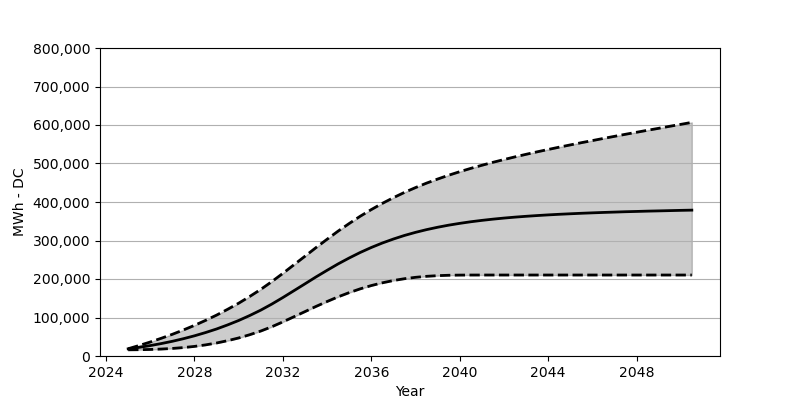

Values plotted in this chart, from the file beside it:
Date, Low, Base, High
2025-01, 16071, 18566, 18886
2025-07, 16370, 22473, 27308
2026-01, 16989, 27071, 36338
2026-07, 18030, 32266, 46018
2027-01, 19628, 38215, 56389
2027-07, 21844, 44864, 67533
2028-01, 24916, 52410, 79542
2028-07, 28834, 60842, 92418
2029-01, 33802, 70203, 106252
2029-07, 39782, 80707, 121221
2030-01, 46874, 92274, 137189
2030-07, 55224, 105057, 154508
2031-01, 64894, 119190, 173084
2031-07, 75934, 134756, 193104
2032-01, 88655, 151889, 214680
2032-07, 101923, 169579, 236885
2033-01, 115407, 187527, 259265
2033-07, 128736, 205361, 281574
2034-01, 141581, 222638, 303325
2034-07, 153652, 239174, 324334
2035-01, 164652, 254647, 344210
2035-07, 174414, 268863, 362972
2036-01, 182960, 281873, 380394
2036-07, 190094, 293491, 396465
2037-01, 196062, 303882, 411310
2037-07, 200743, 313098, 424958
2038-01, 204371, 321180, 437504
2038-07, 206969, 328200, 449029
2039-01, 208680, 334416, 459647
2039-07, 209680, 339808, 469533
2040-01, 210144, 344529, 478749
2040-07, 210289, 348673, 487357
2041-01, 210330, 352271, 495419
2041-07, 210330, 355426, 503016
2042-01, 210330, 358250, 510284
2042-07, 210330, 360693, 517211
2043-01, 210330, 362858, 523871
2043-07, 210330, 364776, 530252
2044-01, 210330, 366518, 536437
2044-07, 210330, 368054, 542447
2045-01, 210330, 369415, 548303
2045-07, 210330, 370703, 554024
2046-01, 210330, 371827, 559570
2046-07, 210330, 372868, 565116
2047-01, 210330, 373796, 570549
2047-07, 210330, 374734, 575910
2048-01, 210330, 375476, 581157
2048-07, 210330, 376270, 586352
2049-01, 210330, 376919, 591445
2049-07, 210330, 377610, 596671
2050-01, 210330, 378291, 601682
2050-07, 210330, 378858, 606815
